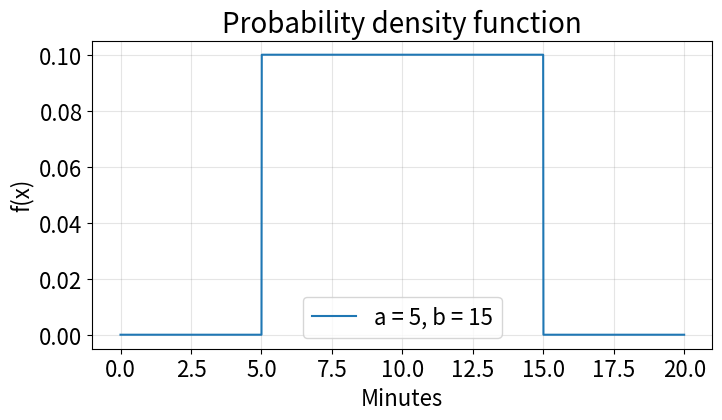
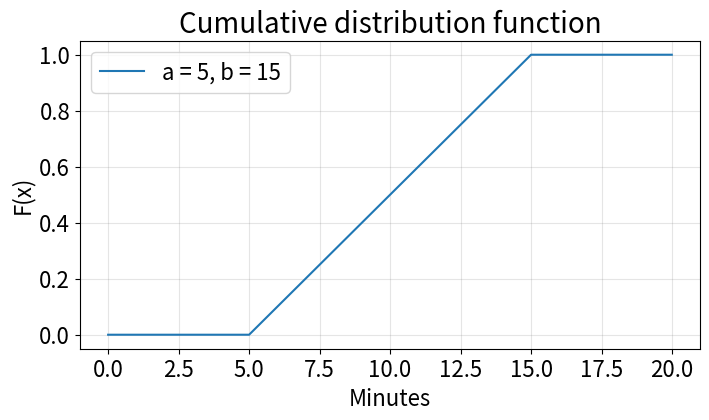

Write Python code to recreate these figures, in order.
#!/usr/bin/env python
# coding: utf-8

# ## Uniform distribution
# ### Waiting time
# ---
# 
# 
# <center><img title="a title" alt="msc students" src="" width="300" 
#      height="200" /></center>
# 
# [redacted]
# 
# 1. Plot the corresponding PDF and CDF graphs.
# 2. What is the probability that the student would have to wait exactly 5 minutes?
# 3. What is the probability that the student would have to wait at least 9.5 minutes?
# 4. What is the probability that a student would have to wait more than 5.8 minutes?
# 
# ---
# The probability density function (PDF) of the continuous uniform distribution is:
# $ f(x)=\left\{\begin{matrix}
# \frac{1}{b-a} & \mathrm{for} \, a\leq x\leq b, \\
# 0 & \mathrm{for} \, x < a \, \mathrm{or} \, x> b
# \end{matrix}\right.$
# 
# The cumulative distribution function (CDF) is: 
# 
# $ F(x)=\left\{\begin{matrix}
# 0 & \mathrm{for} \,  x < a \\
# \frac{x-a}{b-a} & \mathrm{for} \, a\leq x\leq b, \\
# 1 & \mathrm{for} \, x> b
# \end{matrix}\right.$
# 
# The mean or expected value of of the uniform distribution is given by: $ E\left [ X \right ] = \frac{b+a}{2 }$
# 
# The variance is: $ \mathrm{Var}\left [ X \right ] = \frac{(b-a)^{2}}{12 }$

# 1. Plot the corresponding PDF and CDF graphs.

# In[1]:


import numpy as np              #import python library numpy to use exponential
import matplotlib.pyplot as plt #matplotlib is a library for creating visualizations in Python

#interval [a,b]
a = 5
b = 15

x =  np.arange(0,20,.01)                     # Array of evenly spaced values

h = 1/(b-a)  # height of the distribution probability density function
f = [0 if j<=a or j>=b else h for j in x]   # probability density function (pdf)

plt.rcParams.update({'font.size':16})   # minimum font size is 16
plt.figure(figsize=(8,4))              # the figure size
plt.plot(x,f,'-', label=f'a = {a}, b = {b}')                       #label adds a legend in the plot    
plt.title('Probability density function', fontsize=20)
plt.grid('--',which='both',color='gray',alpha=.2)  #configure the grid lines
plt.xlabel('Minutes')                   #label of the x axis
plt.ylabel('f(x)')                      #label of the y axis
plt.legend()
plt.show()


# In[2]:


import numpy as np              #import python library numpy to use exponential
import matplotlib.pyplot as plt #matplotlib is a library for creating visualizations in Python

#interval [a,b]
a = 5
b = 15

x =  np.arange(0,20,.01)                     # Array of evenly spaced values
F = [0 if j<=a  else 1 if j>=b else (j-a)/(b-a) for j in x] # probability density function (CDF)

plt.rcParams.update({'font.size':16})   # minimum font size is 16
plt.figure(figsize=(8,4))               # the figure size
plt.plot(x,F,'-', label=f'a = {a}, b = {b}')         #label adds a legend in the plot    
plt.title('Cumulative distribution function', fontsize=20)
plt.grid('--',which='both',color='gray',alpha=.2)  #configure the grid lines
plt.xlabel('Minutes')                   #label of the x axis
plt.ylabel('F(x)')                      #label of the y axis
plt.legend()
plt.show()


# 2. What is the probability that the student would have to wait exactly 5 minutes?

# In[3]:


probability = 0

#display the result rounded to two decimal places
print(f'The probability is {probability:.2f}') 


# 3. What is the probability that the student would have to wait at least 9.5 minutes?

# In[4]:


#interval [a,b]
a = 5
b = 15
x = 9.5 
probability = (x-a)/(b-a)  #CDF

#display the result rounded to two decimal places
print(f'The probability is {probability:.2f}') 


# 4. What is the probability that a student would have to wait more than 5.8 minutes?

# In[5]:


#interval [a,b]
a = 5
b = 15
x = 5.8
probability = 1 - ((x-a)/(b-a))  #CDF

#display the result rounded to two decimal places
print(f'The probability is {probability:.2f}') 

